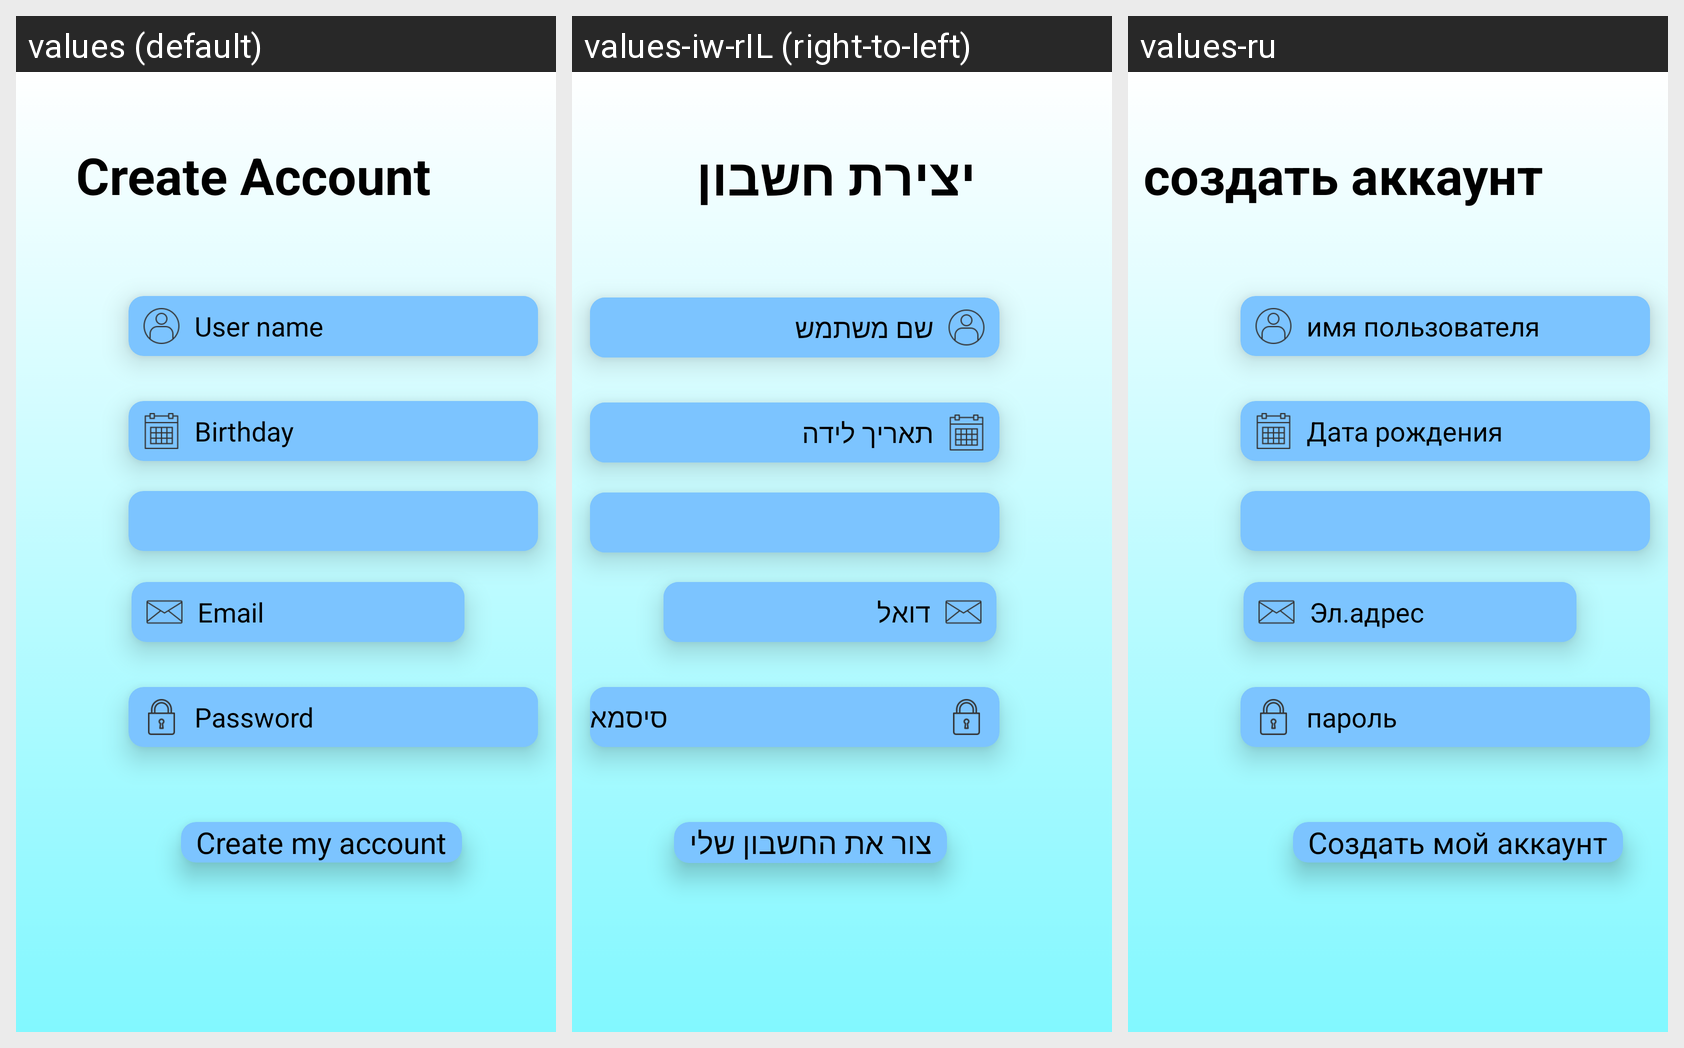

Here is an Android app screen in its default locale and in the app's own translations. Write out the translated-string differences for the strings that appear on this screen.
Android screen res/layout/example.xml rendered under 3 locales, left to right: values (default), values-iw-rIL (right-to-left), values-ru. Device: Nexus 5 (rendered at 1080×1920; each locale shown at half size, 540×960, under a caption strip naming it); theme AppTheme.
Strings drawn on this screen, with the default value and each locale's value (text and hints the layout hard-codes, and strings that could not be matched under every locale, appear in the picture but are not listed):

createAccount
  values: Create Account
  values-iw-rIL: יצירת חשבון
  values-ru: создать аккаунт

Email
  values: Email
  values-iw-rIL: דואל
  values-ru: Эл.адрес

Password
  values: Password
  values-iw-rIL: סיסמא
  values-ru: пароль

Birthday
  values: Birthday
  values-iw-rIL: תאריך לידה
  values-ru: Дата рождения

UserName
  values: User name
  values-iw-rIL: שם משתמש
  values-ru: имя пользователя

createMyAccount
  values: Create my account
  values-iw-rIL: צור את החשבון שלי
  values-ru: Создать мой аккаунт
